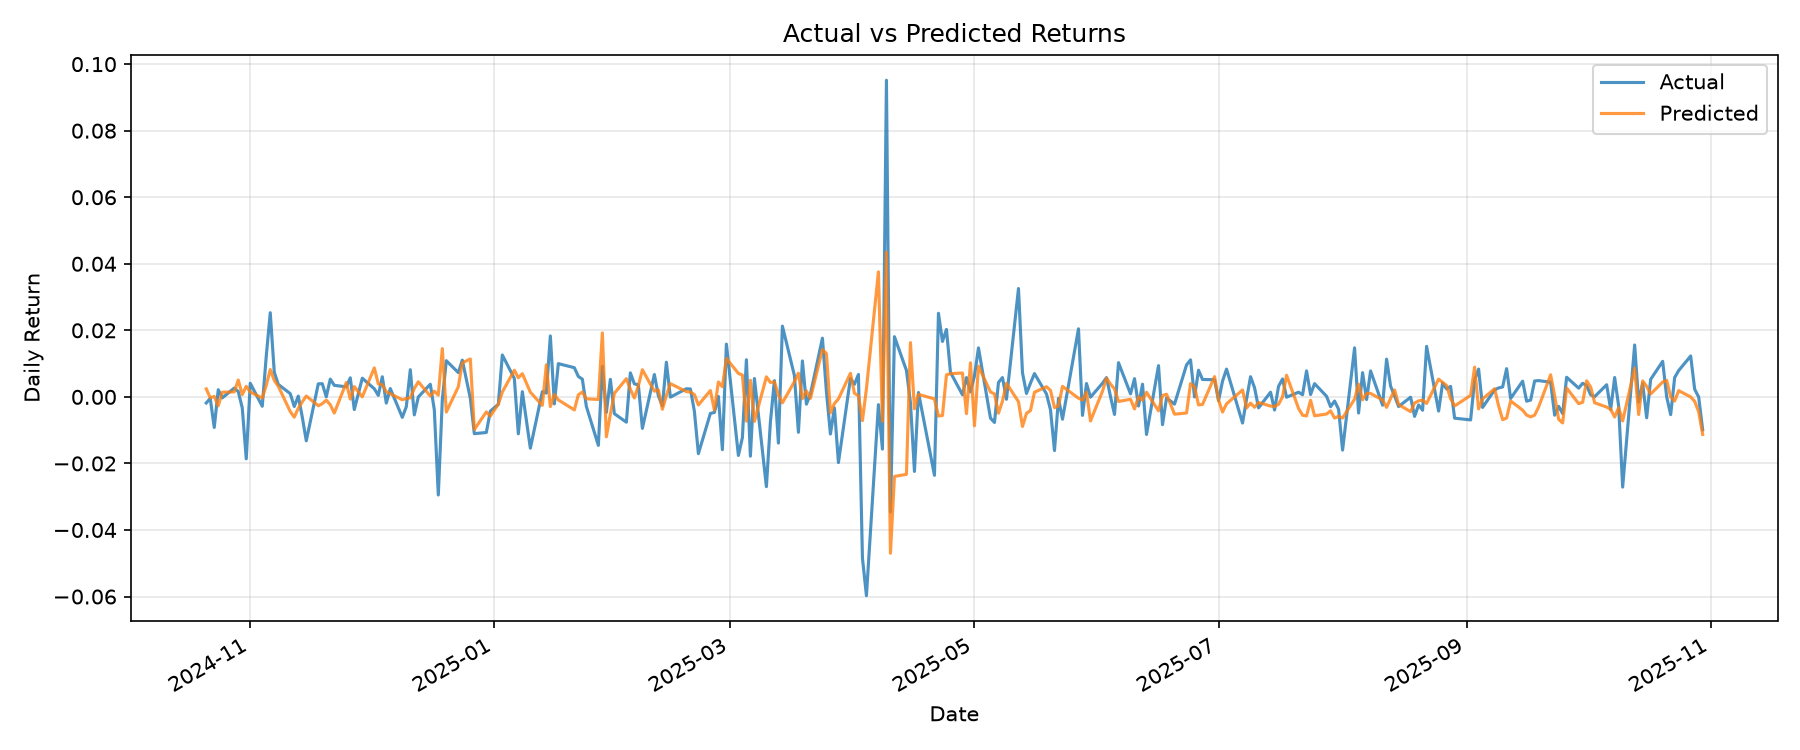

The table this chart was drawn from, first rows:
target_date, y_true, y_pred, residual
2024-10-21, -0.001826, 0.002402, -0.004228
2024-10-22, -0.0004749, -0.0002806, -0.0001942
2024-10-23, -0.009188, 0.0001382, -0.009326
2024-10-24, 0.002146, -0.002691, 0.004837
2024-10-25, -0.0003029, 0.001416, -0.001719
2024-10-28, 0.002651, 0.001497, 0.001155
2024-10-29, 0.001614, 0.005058, -0.003444
2024-10-30, -0.0033, 0.0006821, -0.003982
2024-10-31, -0.01861, 0.003189, -0.0218
2024-11-01, 0.004096, 0.001459, 0.002638
2024-11-04, -0.002816, -0.0003412, -0.002474
2024-11-05, 0.01227, 0.003467, 0.008802
2024-11-06, 0.02529, 0.00821, 0.01708
2024-11-07, 0.007431, 0.004973, 0.002458
2024-11-08, 0.003757, 0.003218, 0.0005392
2024-11-11, 0.0009691, -0.004421, 0.00539
2024-11-12, -0.002889, -0.006093, 0.003204
2024-11-13, 0.0002323, -0.00341, 0.003642
2024-11-14, -0.006053, -0.001498, -0.004555
2024-11-15, -0.0132, 0.0002536, -0.01345
2024-11-18, 0.003914, -0.00266, 0.006575
2024-11-19, 0.003964, -0.002054, 0.006017
2024-11-20, 2.5350813e-05, -0.0009832, 0.001009
2024-11-21, 0.005337, -0.002367, 0.007704
2024-11-22, 0.003468, -0.004869, 0.008337
2024-11-25, 0.003024, 0.004307, -0.001283
2024-11-26, 0.005722, -0.000665, 0.006387
2024-11-27, -0.003805, 0.003097, -0.006902
2024-11-29, 0.005611, 7.1823597e-06, 0.005604
2024-12-02, 0.002445, 0.008711, -0.006266
2024-12-03, 0.0004515, 0.003903, -0.003452
2024-12-04, 0.006051, 0.003651, 0.002401
2024-12-05, -0.00187, 0.001544, -0.003414
2024-12-06, 0.002499, 0.0009445, 0.001554
2024-12-09, -0.006148, -0.0008594, -0.005288
2024-12-10, -0.002964, -0.0005016, -0.002462
2024-12-11, 0.008166, -0.0003021, 0.008468
2024-12-12, -0.005412, 0.002516, -0.007929
2024-12-13, -2.809337e-05, 0.004535, -0.004564
2024-12-16, 0.003799, 0.0002457, 0.003554
2024-12-17, -0.003864, 0.001715, -0.005579
2024-12-18, -0.02949, 0.0005362, -0.03003
2024-12-19, -0.0008685, 0.01451, -0.01538
2024-12-20, 0.01087, -0.004557, 0.01543
2024-12-23, 0.007291, 0.003047, 0.004244
2024-12-24, 0.01104, 0.01021, 0.0008315
2024-12-26, -0.0004089, 0.01141, -0.01182
2024-12-27, -0.01105, -0.009813, -0.001239
2024-12-30, -0.0107, -0.004515, -0.006187
2024-12-31, -0.004288, -0.00577, 0.001482
2025-01-02, -0.00222, -0.002187, -3.3269404e-05
2025-01-03, 0.01259, 0.001461, 0.01113
2025-01-06, 0.005538, 0.008005, -0.002467
2025-01-07, -0.0111, 0.005753, -0.01686
2025-01-08, 0.001564, 0.006974, -0.00541
2025-01-10, -0.01542, 0.00141, -0.01682
2025-01-13, 0.001575, -0.002555, 0.004131
2025-01-14, 0.001146, 0.009642, -0.008496
2025-01-15, 0.01832, -0.002911, 0.02123
2025-01-16, -0.002113, 0.0006929, -0.002806
... 198 more rows
